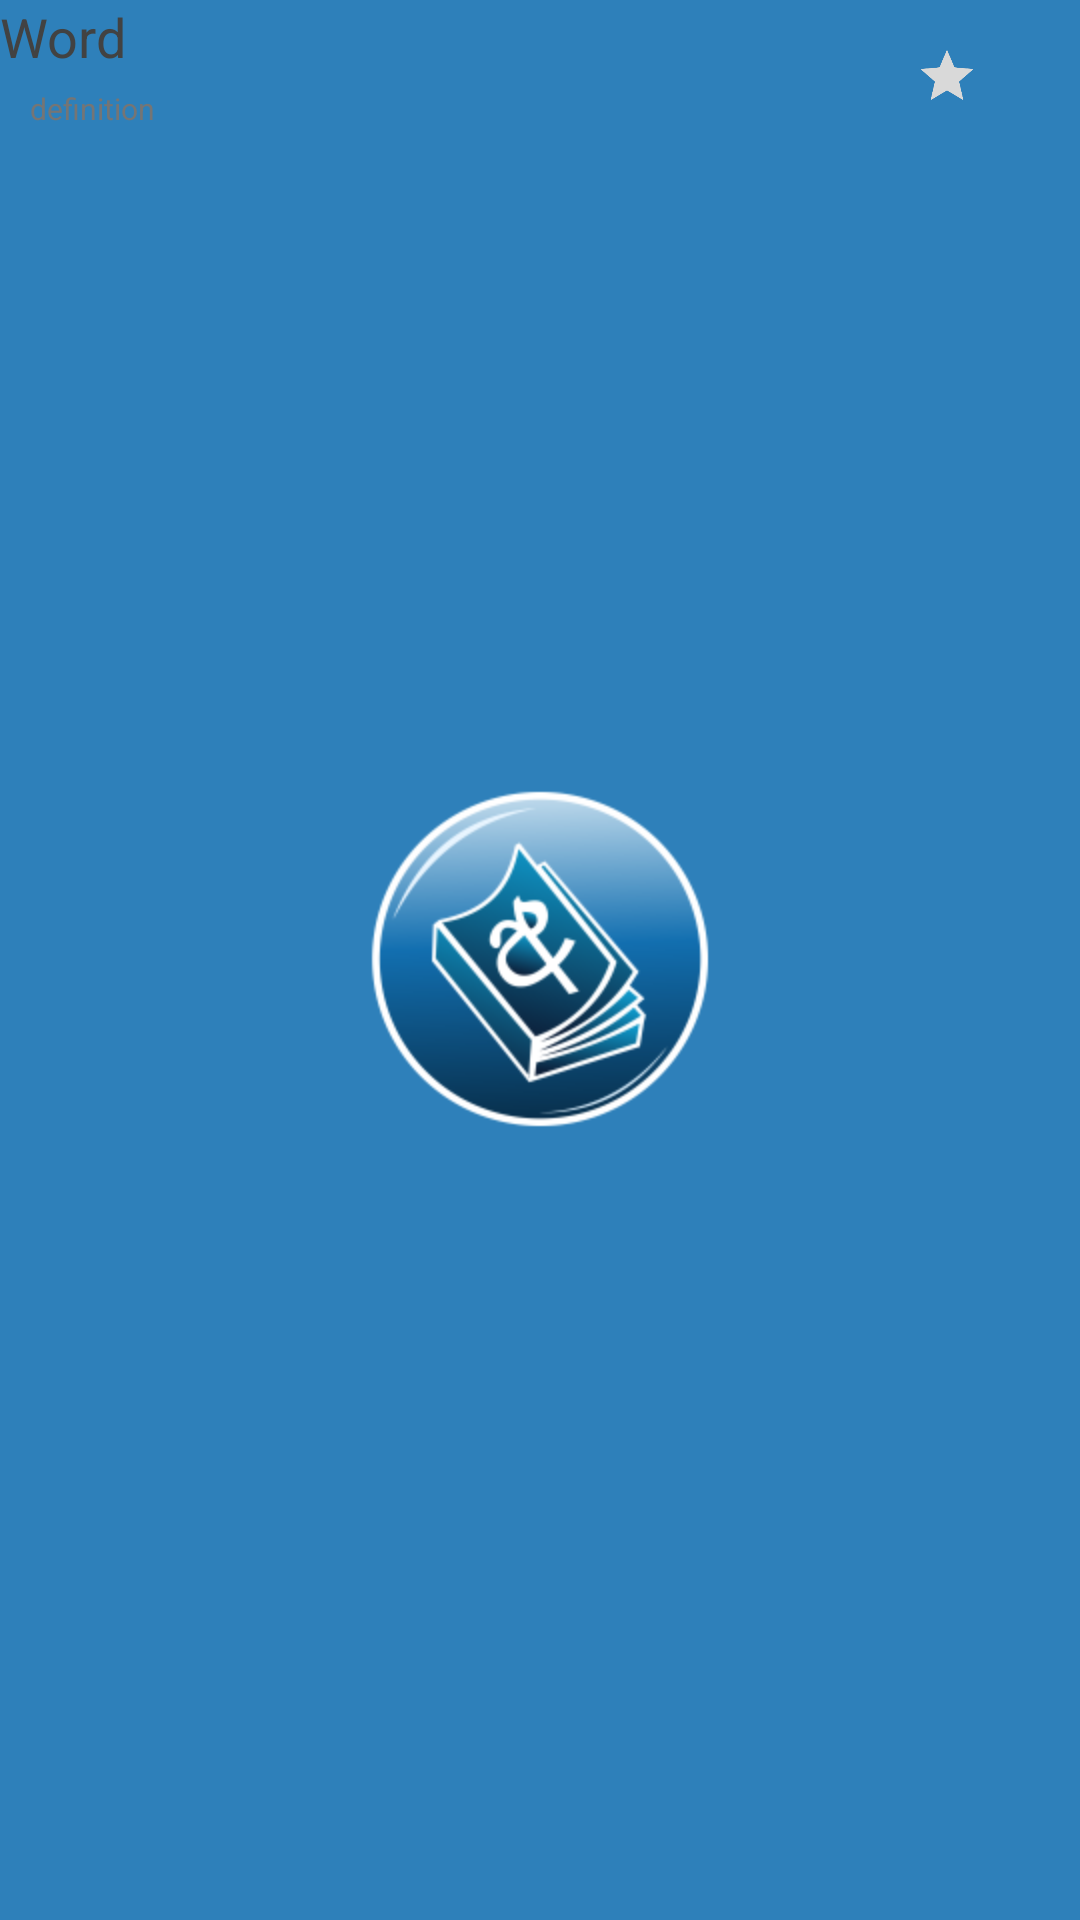

This screen was rendered from an Android layout file. Write that file and the resources it references.
<!-- AndroidManifest.xml: application theme AppTheme -->
<!-- res/layout/en_word_row.xml -->
<LinearLayout
    android:id="@+id/cardView"
    xmlns:android="http://schemas.android.com/apk/res/android"
    android:layout_width="match_parent"
    android:layout_height="wrap_content"
    android:paddingRight="20dp"
    android:orientation="horizontal"
    android:descendantFocusability="blocksDescendants">

    <LinearLayout
        android:layout_width="0dp"
        android:layout_height="wrap_content"
        android:orientation="vertical"
        android:layout_weight="3">

        <TextView
            android:id="@+id/txt_word"
            android:layout_width="wrap_content"
            android:layout_height="wrap_content"
            android:text="Word"
            android:textSize="18dp"
            android:textColor="#424242" />

        <TextView
            android:id="@+id/txt_def"
            android:layout_width="match_parent"
            android:layout_height="wrap_content"
            android:text="definition"
            android:textSize="10dp"
            android:paddingTop="5dp"
            android:paddingLeft="10dp"
            android:textColor="#FF757575"
            android:lines="1" />

        <TextView
            android:id="@+id/txt_id"
            android:layout_width="0dp"
            android:layout_height="0dp"
            android:visibility="invisible" />

    </LinearLayout>


    <RelativeLayout
        android:layout_width="0dp"
        android:layout_height="wrap_content"
        android:orientation="vertical"
        android:layout_weight="0.5">

        <ImageButton
            android:id="@+id/img_fav"
            android:layout_width="wrap_content"
            android:layout_height="50dp"
            android:src="@drawable/fav_off"
            android:scaleType="centerInside"
            android:layout_gravity="center"
            android:layout_centerVertical="true"
            android:layout_centerHorizontal="true"
            style="@style/Base.Widget.AppCompat.Button.Borderless"
            android:contentDescription="i" />

    </RelativeLayout>
</LinearLayout>
<!-- resources referenced by this layout -->
<resources>
  <!-- drawable fav_off: png bitmap (drawable, 20056 bytes) -->
  <style name="AppTheme" parent="Theme.AppCompat.Light.DarkActionBar">
          
          <item name="colorPrimary">@color/colorPrimary</item>
          <item name="colorPrimaryDark">@color/colorPrimaryDark</item>
          <item name="colorAccent">@color/colorAccent</item>
          <item name="android:windowBackground">@drawable/window_background</item>
      </style>
  <color name="colorPrimary">#2E80BA</color>
  <color name="colorPrimaryDark">#1168A5</color>
  <color name="colorAccent">#d84315</color>
  <!-- drawable window_background (drawable) -->
  <?xml version="1.0" encoding="UTF-8"?>
  <layer-list xmlns:android="http://schemas.android.com/apk/res/android">
      <item>
          <shape xmlns:android="http://schemas.android.com/apk/res/android" android:shape="rectangle" >
              <gradient
                  android:type="linear"
                  android:startColor="#2E80BA"
                  android:endColor="#2E80BA"
                  android:angle="90"/>
          </shape>
      </item>
      <item>
          <bitmap android:src="@drawable/ic_launcher" android:gravity="center"  />
      </item>
  </layer-list>
  <!-- drawable ic_launcher: png bitmap (drawable-hdpi, 19911 bytes) -->
</resources>
